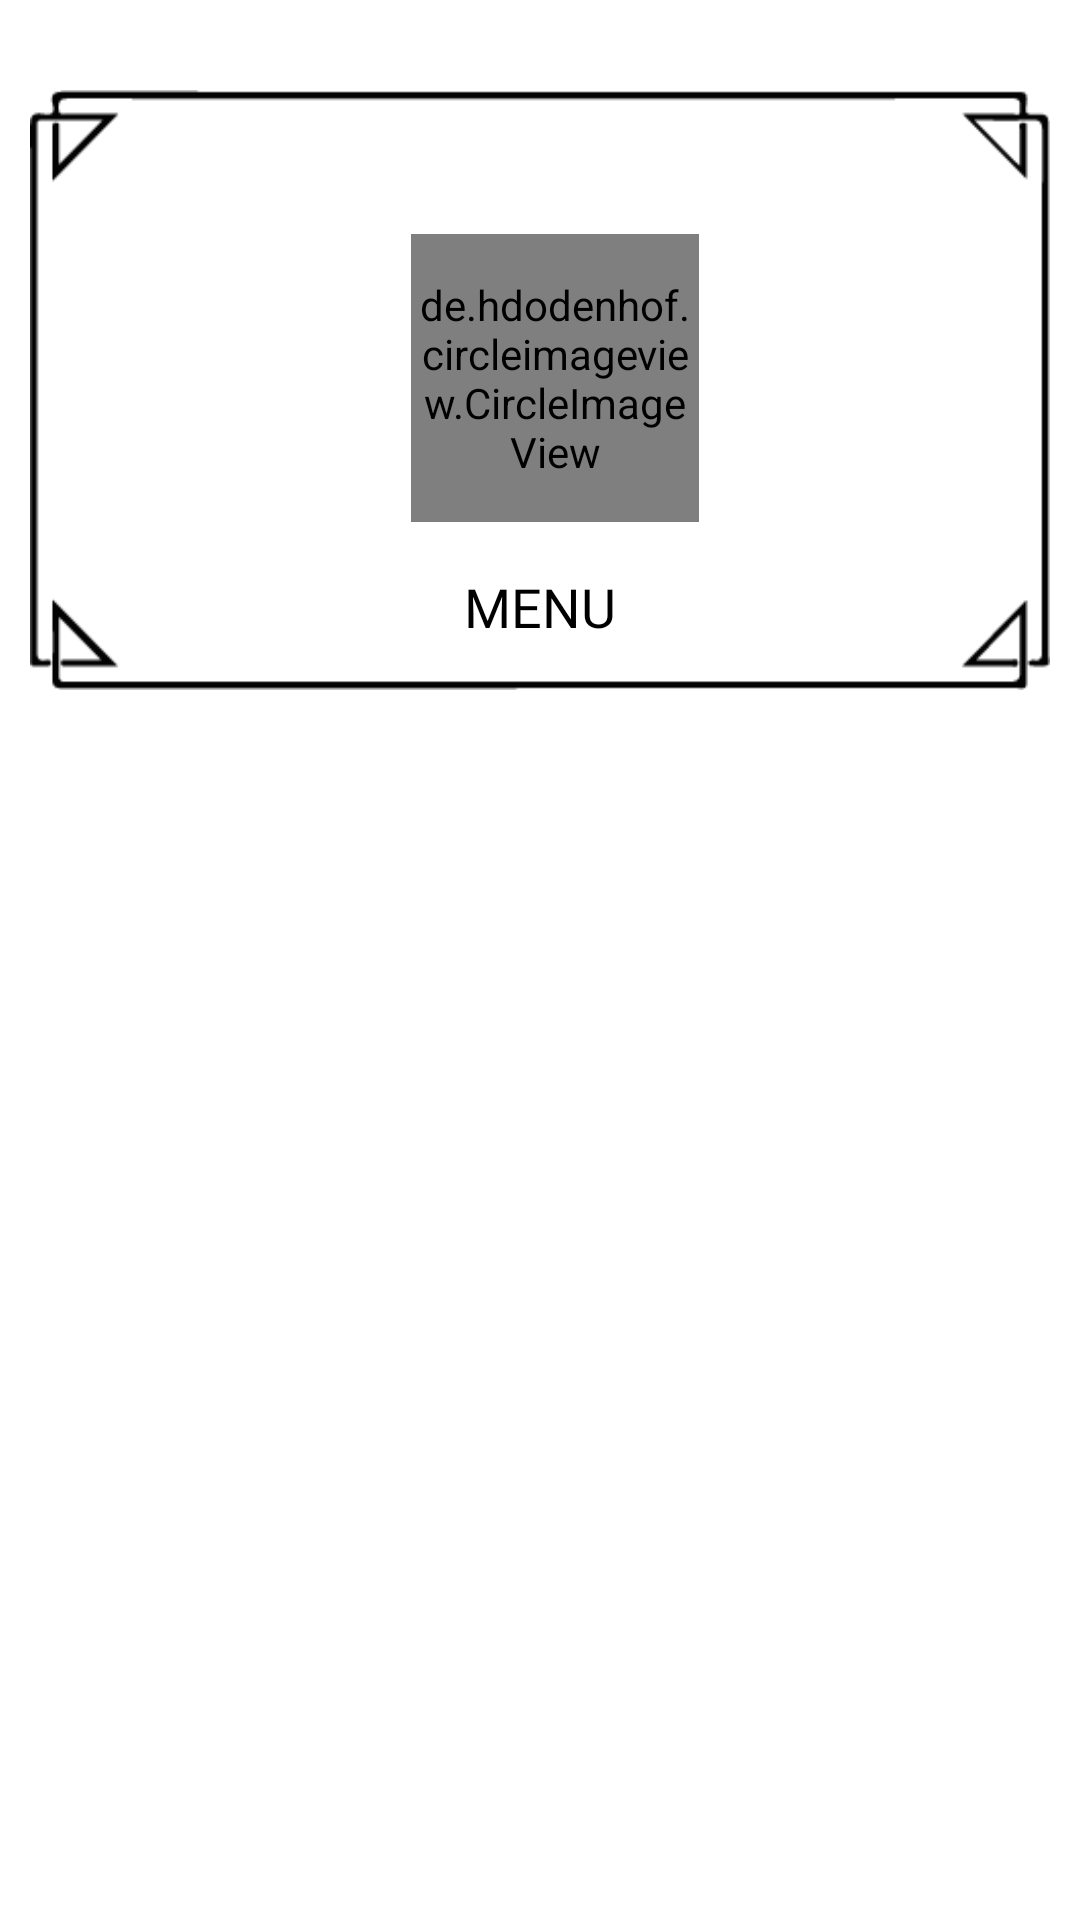

The Android layout XML behind this screen, and the referenced resources:
<!-- AndroidManifest.xml: application theme Theme.PelisApp -->
<!-- res/layout/cabecera.xml -->
<?xml version="1.0" encoding="utf-8"?>
<androidx.constraintlayout.widget.ConstraintLayout xmlns:android="http://schemas.android.com/apk/res/android"
    xmlns:app="http://schemas.android.com/apk/res-auto"
    xmlns:tools="http://schemas.android.com/tools"
    android:layout_width="match_parent"
    android:layout_height="match_parent">

    <TextView
        android:id="@+id/textView"
        android:layout_width="0dp"
        android:layout_height="200dp"
        android:layout_margin="10dp"
        android:background="@drawable/marco2"
        app:layout_constraintEnd_toEndOf="parent"
        app:layout_constraintStart_toStartOf="parent"
        app:layout_constraintTop_toTopOf="@+id/guideline10" />

    
    <de.hdodenhof.circleimageview.CircleImageView
        android:id="@+id/imagenGato"
        android:layout_width="96dp"
        android:layout_height="96dp"
        android:layout_marginTop="32dp"
        android:src="@drawable/logosombra"
        app:civ_border_color="@color/white"
        app:civ_border_width="2dp"
        app:layout_constraintBottom_toTopOf="@+id/textView2"
        app:layout_constraintEnd_toEndOf="parent"
        app:layout_constraintHorizontal_bias="0.5"
        app:layout_constraintStart_toStartOf="@+id/textView"
        app:layout_constraintTop_toTopOf="@+id/textView"
        app:layout_constraintVertical_chainStyle="packed"
        tools:ignore="MissingConstraints" />

    <TextView
        android:id="@+id/textView2"
        android:layout_width="wrap_content"
        android:layout_height="wrap_content"
        android:layout_marginTop="16dp"
        android:fontFamily="@font/limelight"
        android:text="Menu"
        android:textAllCaps="true"
        android:textColor="@color/black"
        android:textSize="18sp"
        app:layout_constraintBottom_toBottomOf="@+id/textView"
        app:layout_constraintEnd_toEndOf="parent"
        app:layout_constraintHorizontal_bias="0.5"
        app:layout_constraintStart_toStartOf="parent"
        app:layout_constraintTop_toBottomOf="@+id/imagenGato"
        tools:ignore="HardcodedText" />

    <androidx.constraintlayout.widget.Guideline
        android:id="@+id/guideline10"
        android:layout_width="wrap_content"
        android:layout_height="wrap_content"
        android:orientation="horizontal"
        app:layout_constraintGuide_begin="20dp" />

    <androidx.constraintlayout.widget.Guideline
        android:id="@+id/guideline3"
        android:layout_width="wrap_content"
        android:layout_height="wrap_content"
        android:orientation="horizontal"
        app:layout_constraintGuide_begin="20dp" />

</androidx.constraintlayout.widget.ConstraintLayout>
<!-- resources referenced by this layout -->
<resources>
  <color name="black">#FF000000</color>
  <color name="white">#FFFFFFFF</color>
  <!-- drawable logosombra: png bitmap (drawable-v24, 34846 bytes) -->
  <!-- drawable marco2: png bitmap (drawable-v24, 2648 bytes) -->
  <style name="Theme.PelisApp" parent="Theme.MaterialComponents.DayNight.NoActionBar">
          
          <item name="colorPrimary">@color/purple_500</item>
          <item name="colorPrimaryVariant">@color/purple_700</item>
          <item name="colorOnPrimary">@color/white</item>
          
          <item name="colorSecondary">@color/teal_200</item>
          <item name="colorSecondaryVariant">@color/teal_700</item>
          <item name="colorOnSecondary">@color/black</item>
          
          <item name="android:statusBarColor" tools:targetApi="l">@color/gris</item>
          
          <item name="android:navigationBarColor">@color/gris</item>
      </style>
  <color name="purple_500">#FF6200EE</color>
  <color name="purple_700">#FF3700B3</color>
  <color name="teal_200">#FF03DAC5</color>
  <color name="teal_700">#FF018786</color>
  <color name="gris">#A8A8A8</color>
</resources>
